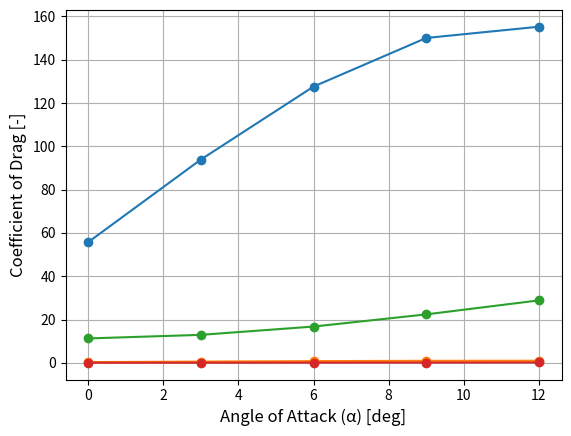

The matplotlib source for this figure:
import numpy as np

Root_Chord = 0.54
Tip_Chord = 0.22
S = 1.156
LE_sweep = 0
B = 3
AR = 7.785467128
Speed = 15
rho = 1.225
e = 0.8

AOA = [0, 3, 6, 9, 12]

Lift_no_sweep = np.array([55.675, 93.836, 127.532, 149.981, 155.176])
Cl_no_sweep = Lift_no_sweep * 2 / (rho * Speed**2 * S)

Drag_no_sweep = np.array([11.275, 12.925, 16.757, 22.383, 28.843])
Cd_no_sweep = Drag_no_sweep * 2 / (rho * Speed**2 * S)


if __name__ == "__main__":
    import matplotlib.pyplot as plt

    plt.plot(AOA, Lift_no_sweep, marker="o")
    plt.xlabel("Angle of Attack (α) [deg]", fontsize=12)
    plt.ylabel("Lift [N]", fontsize=12)
    plt.grid(True)
    plt.show()

    plt.plot(AOA, Cl_no_sweep, marker="o")
    plt.xlabel("Angle of Attack (α) [deg]", fontsize=12)
    plt.ylabel("Coefficient of Lift [-]", fontsize=12)
    plt.grid(True)
    plt.show()

    plt.plot(AOA, Drag_no_sweep, marker="o")
    plt.xlabel("Angle of Attack (α) [deg]", fontsize=12)
    plt.ylabel("Drag [N]", fontsize=12)
    plt.grid(True)
    plt.show()

    plt.plot(AOA, Cd_no_sweep, marker="o")
    plt.xlabel("Angle of Attack (α) [deg]", fontsize=12)
    plt.ylabel("Coefficient of Drag [-]", fontsize=12)
    plt.grid(True)
    plt.show()
